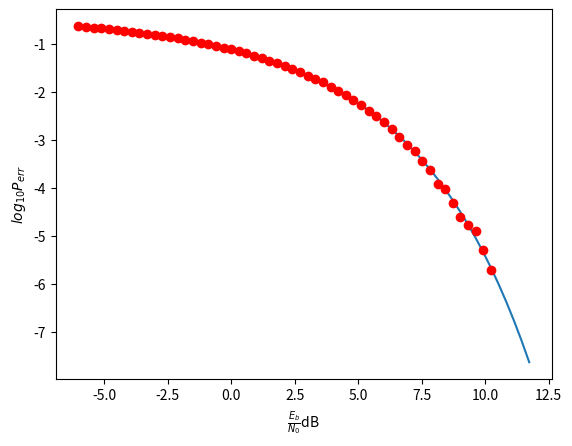
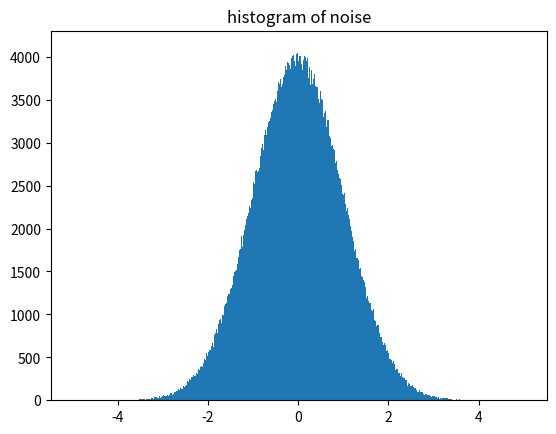

Write Python code to recreate these figures, in order.
#########################################################
# Description: This script implements the Additive White
# Gaussian Noise model and compares it to random data
# generated using the numpy library.
# Author: Jose Neyra
#########################################################

import numpy as np
from scipy import special
import matplotlib.pyplot as plt
import time

tic = time.time()

# Set a signal to noise ratios
snrs = 2**np.arange(-2, 4, 0.1)
N = 10**6
errors = np.zeros(len(snrs))

for i, snr in enumerate(snrs):
    # Generate random bits
    bits = np.random.randint(0, 2, size=N)

    # Convert to bpsk signal
    bpskSignal = 2*bits-1

    # Add noise
    sigma = np.sqrt(1/(2*snr))
    bpskSignal = bpskSignal + sigma*np.random.randn(N)

    # ML detector
    bitsHat = np.zeros(N, dtype='bool')
    bitsHat[bpskSignal > 0] = True

    # Calculate error
    nOfErrors = np.sum(np.logical_xor(bits.astype('bool'), bitsHat))
    errors[i] = nOfErrors/N

# Plot theoretical vs empirical
thrErrors = 0.5*special.erfc(np.sqrt(snrs))
toc = time.time()

print('time elapsed: %.3f seconds' % (toc-tic))

plt.plot(10*np.log10(snrs), np.log10(thrErrors))
plt.plot(10*np.log10(snrs), np.log10(errors), 'ro')
plt.xlabel(r'$\frac{E_b}{N_0}$dB')
plt.ylabel(r'$log_{10}P_{err}$')
plt.figure()
plt.hist(np.random.randn(N), bins=1000)
plt.title('histogram of noise')
plt.show()
